Run: headless pygame with SDL's dummy video driver; simulated clock (each Clock.tick advances the game by its frame time, no real sleeping); random seed 0; keys injected as events and as key.get_pressed() state; mouse plan: one left click at the window centre at the start of phase 2, then a move to the lower-right quarter at the start of phase 3.
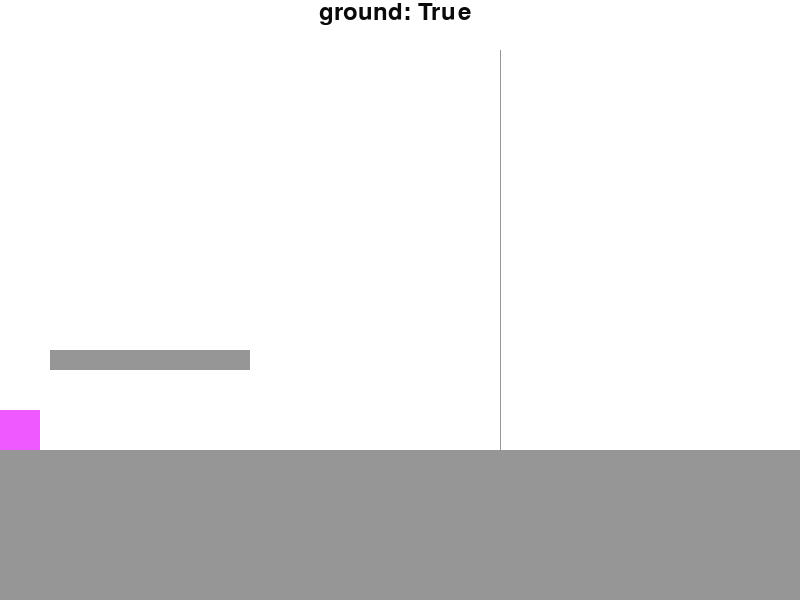
Frame 1 of 4 · flips 1–60 · no input
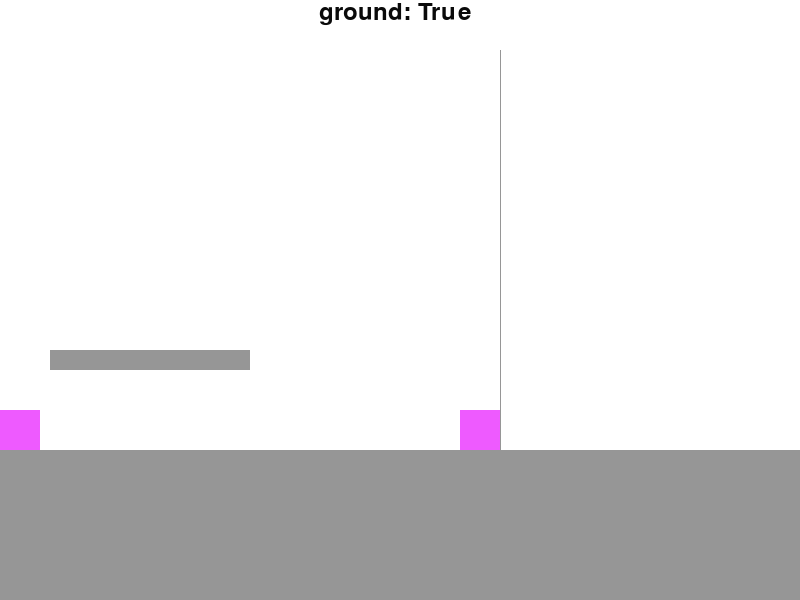
Frame 2 of 4 · flips 61–180 · clicked the window centre · tapped SPACE, RETURN · held RIGHT (→), D
Frame 3 of 4 · flips 181–300 · moved the mouse to the lower-right quarter · held DOWN (↓), S · screen unchanged from frame 2, image omitted
Frame 4 of 4 · flips 301–420 · held LEFT (←), A, UP (↑), W · screen same as frame 1, image omitted

The pygame program that drew these frames:

import pygame
from math import sin, cos, pi
920
SIRINA_EKRANA= 800
VISINA_EKRANA= 600


class izstrelek(pygame.sprite.Sprite):
    def __init__(self, polozaj_x, polozaj_y, smer_strela,
                 hitrost_strela,crv_hitrost_x,crv_hitrost_y,ovire=None):
        super().__init__()
        sirina=5
        visina=5
        self.ovire=ovire

        self.image=pygame.Surface((sirina,visina),pygame.SRCALPHA)
        self.image.fill((0,0,0))
        self.rect=self.image.get_rect()

        self.rect.x = polozaj_x
        self.rect.y = polozaj_y

        self.hitrost_x = cos(pi*smer_strela/180)*hitrost_strela*20  + crv_hitrost_x
        self.hitrost_y = sin(pi*smer_strela/180)*hitrost_strela*-20 + crv_hitrost_y

    def update(self):
        #smer x
        self.rect.x += self.hitrost_x
            #smer y
        self.hitrost_y += 0.4
        self.rect.y += self.hitrost_y
        #ubije metek ce je izven zaslona
        if (self.rect.x >= SIRINA_EKRANA) or (self.rect.x <= 0):
            self.kill();
        if (self.rect.y >= VISINA_EKRANA) or (self.rect.y <= -100):
            self.kill();
        #ubije metek ob trku z tlemi
        if self.ovire:
            trki=pygame.sprite.spritecollide(self,self.ovire,False)
            for ovira in trki:
                #work in progress tle je eksplozija
                self.kill();

class osebek(pygame.sprite.Sprite):
    def __init__(self,ovire=None,metki=None):
        super().__init__()
        sirina=40
        visina=40
        zdravje=100;

        self.smer_strela=45
        self.hitrost_strela=0.5
        self.metki=metki;

        self.image=pygame.Surface((sirina,visina),pygame.SRCALPHA)
        self.image.fill((238,90,255))
        self.rect=self.image.get_rect()
        self.ovire = ovire
    
        self.hitrost_x=0
        self.hitrost_y=0
        
        self.ground = False
        self.hodim = False
        #za metek
        self.hitrost_vrtenja=0
        self.hitrost_hitrosti_strela=0
        
    def update(self):
        #smer X
        self.rect.x += self.hitrost_x
        if (self.rect.right > SIRINA_EKRANA):
            self.rect.right = SIRINA_EKRANA;
        if self.rect.x < 0:
            self.rect.x = 0;

        if self.ovire:
            trki=pygame.sprite.spritecollide(self,self.ovire,False)
            for ovira in trki:
                if self.hitrost_x < 0:
                    self.rect.left = ovira.rect.right
               #     self.ground = True
                if self.hitrost_x > 0:
                    self.rect.right = ovira.rect.left
              #      self.ground = True;
                self.hitrost_x = 0


        if self.ground and not self.hodim:
            self.hitrost_x = 0;
            
        #smer Yd
        if 0 == self.hitrost_y:
            self.hitrost_y = 2
        elif self.hitrost_y < 20:
            self.hitrost_y += 0.4
        old_y = self.rect.y
        
            
            
        self.rect.y += self.hitrost_y
        if self.ovire:
            trki=pygame.sprite.spritecollide(self,self.ovire,False)
            for ovira in trki:
                if self.hitrost_y < 0:
                    self.rect.top=ovira.rect.bottom
                if self.hitrost_y > 0:
                    self.rect.bottom=ovira.rect.top
                    self.ground=True;
                self.hitrost_y=0
        # Preveri ce je na tleh
        self.rect.y += 2
        if self.ovire:
            trki=pygame.sprite.spritecollide(self,self.ovire,False)
            if len(trki):
                self.ground=True;
            else:
                self.ground=False;  
        self.rect.y -= 2
        #za metek
        self.smer_strela +=self.hitrost_vrtenja
        self.smer_strela = self.smer_strela % 360;
        self.hitrost_strela += self.hitrost_hitrosti_strela
        if self.hitrost_strela>1:
            self.hitrost_strela = 1
        if self.hitrost_strela < 0:
            self.hitrost_strela = 0
    def pojdi_levo(self):
        if self.ground:
            self.desno=False;
            self.hitrost_x = -4;
            self.hodim=True

    def pojdi_desno(self):
        if self.ground:
            self.desno=True
            self.hitrost_x = 4
            self.hodim=True

    def stop(self):        
        self.hodim=False;
        if self.ground:
            self.hitrost_x=0

    def skoci(self):

        if self.ground:
            self.hitrost_y = -10
            self.ground= False;
                
    def ustreli(self): #DODELAT
        
        metek=izstrelek(self.rect.right, self.rect.y,self.smer_strela,self.hitrost_strela,self.hitrost_x,self.hitrost_y,self.ovire)
        self.metki.add(metek)
        
class zadeva(pygame.sprite.Sprite):
    def __init__(self, x, y, sirina, visina):
        super().__init__()
        self.image=pygame.Surface((sirina, visina))
        self.image.fill((150,150,150))
        self.rect=self.image.get_rect()
        self.rect.x = x
        self.rect.y = y


def main():
    pygame.font.init()
    ekran=pygame.display.set_mode([SIRINA_EKRANA,VISINA_EKRANA])
    pygame.display.set_caption("legendarna igrca")

    ozadje = zadeva(0, 3*VISINA_EKRANA/4, SIRINA_EKRANA,VISINA_EKRANA/4)
    ploscad = zadeva(50, 350, 200, 20)
    ploscad2= zadeva(500, 50, 1, 3000)

    skupina=pygame.sprite.Group()
    skupina.add(ozadje)
    skupina.add(ploscad)
    skupina.add(ploscad2)
    metki=pygame.sprite.Group()
    crvi=pygame.sprite.Group()
    crv=osebek(skupina,metki)
    crvi.add(crv)
    crv2 = osebek(skupina,metki)
    ura=pygame.time.Clock()
    crvi.add(crv2)
    konec_zanke=False


    font = pygame.font.Font(None, 36)
    text = font.render("ground: "+str(crv.ground), 1, (10, 10, 10))
    textpos = text.get_rect()
    textpos.centerx = ekran.get_rect().centerx
    while not konec_zanke:
        ura.tick(60)
        # User input
        for dogodek in pygame.event.get():
            if dogodek.type == pygame.QUIT:
                konec_zanke = True
            elif dogodek.type == pygame.KEYDOWN:
                if dogodek.key == pygame.K_a:
                    crv.pojdi_levo()
                elif dogodek.key == pygame.K_SPACE:
                    crv.ustreli()
                elif dogodek.key == pygame.K_d:                                                  
                    crv.pojdi_desno()
                elif dogodek.key == pygame.K_w:
                    crv.skoci()
                elif dogodek.key == pygame.K_LEFT:
                    crv.hitrost_vrtenja = 1;
                elif dogodek.key == pygame.K_RIGHT:
                    crv.hitrost_vrtenja = -1;
                elif dogodek.key == pygame.K_UP:
                    crv.hitrost_hitrosti_strela = 0.01
                elif dogodek.key == pygame.K_DOWN:
                    crv.hitrost_hitrosti_strela = -0.01
            if dogodek.type == pygame.KEYUP:
                if dogodek.key == pygame.K_a and crv.hitrost_x < 0:
                    crv.stop()
                elif dogodek.key == pygame.K_d and crv.hitrost_x > 0:
                    crv.stop()
                elif dogodek.key == pygame.K_UP or dogodek.key == pygame.K_DOWN: 
                    crv.hitrost_hitrosti_strela = 0
                elif dogodek.key == pygame.K_LEFT or dogodek.key == pygame.K_RIGHT:
                    crv.hitrost_vrtenja = 0
            if dogodek.type == pygame.MOUSEBUTTONDOWN:
                crv.ustreli(); #za debug
    
        # Zganjaj fiziko
        crvi.update()
        skupina.update()
        metki.update()
        # Risanje
        ekran.fill((255,255,255))
        text = font.render("ground: "+str(crv.ground), 1, (10, 10, 10))
        ekran.blit(text, textpos)
        skupina.draw(ekran) #narise ozadje
        crvi.draw(ekran) #narise crve
        metki.draw(ekran); #narise metke
        
        pygame.display.flip()
        #debug
        
        print("crv.hitrost_y: "+str(crv.hitrost_y));
       # print("crv.hitrost_x: "+str(crv.hitrost_x));
    pygame.quit()
main()
